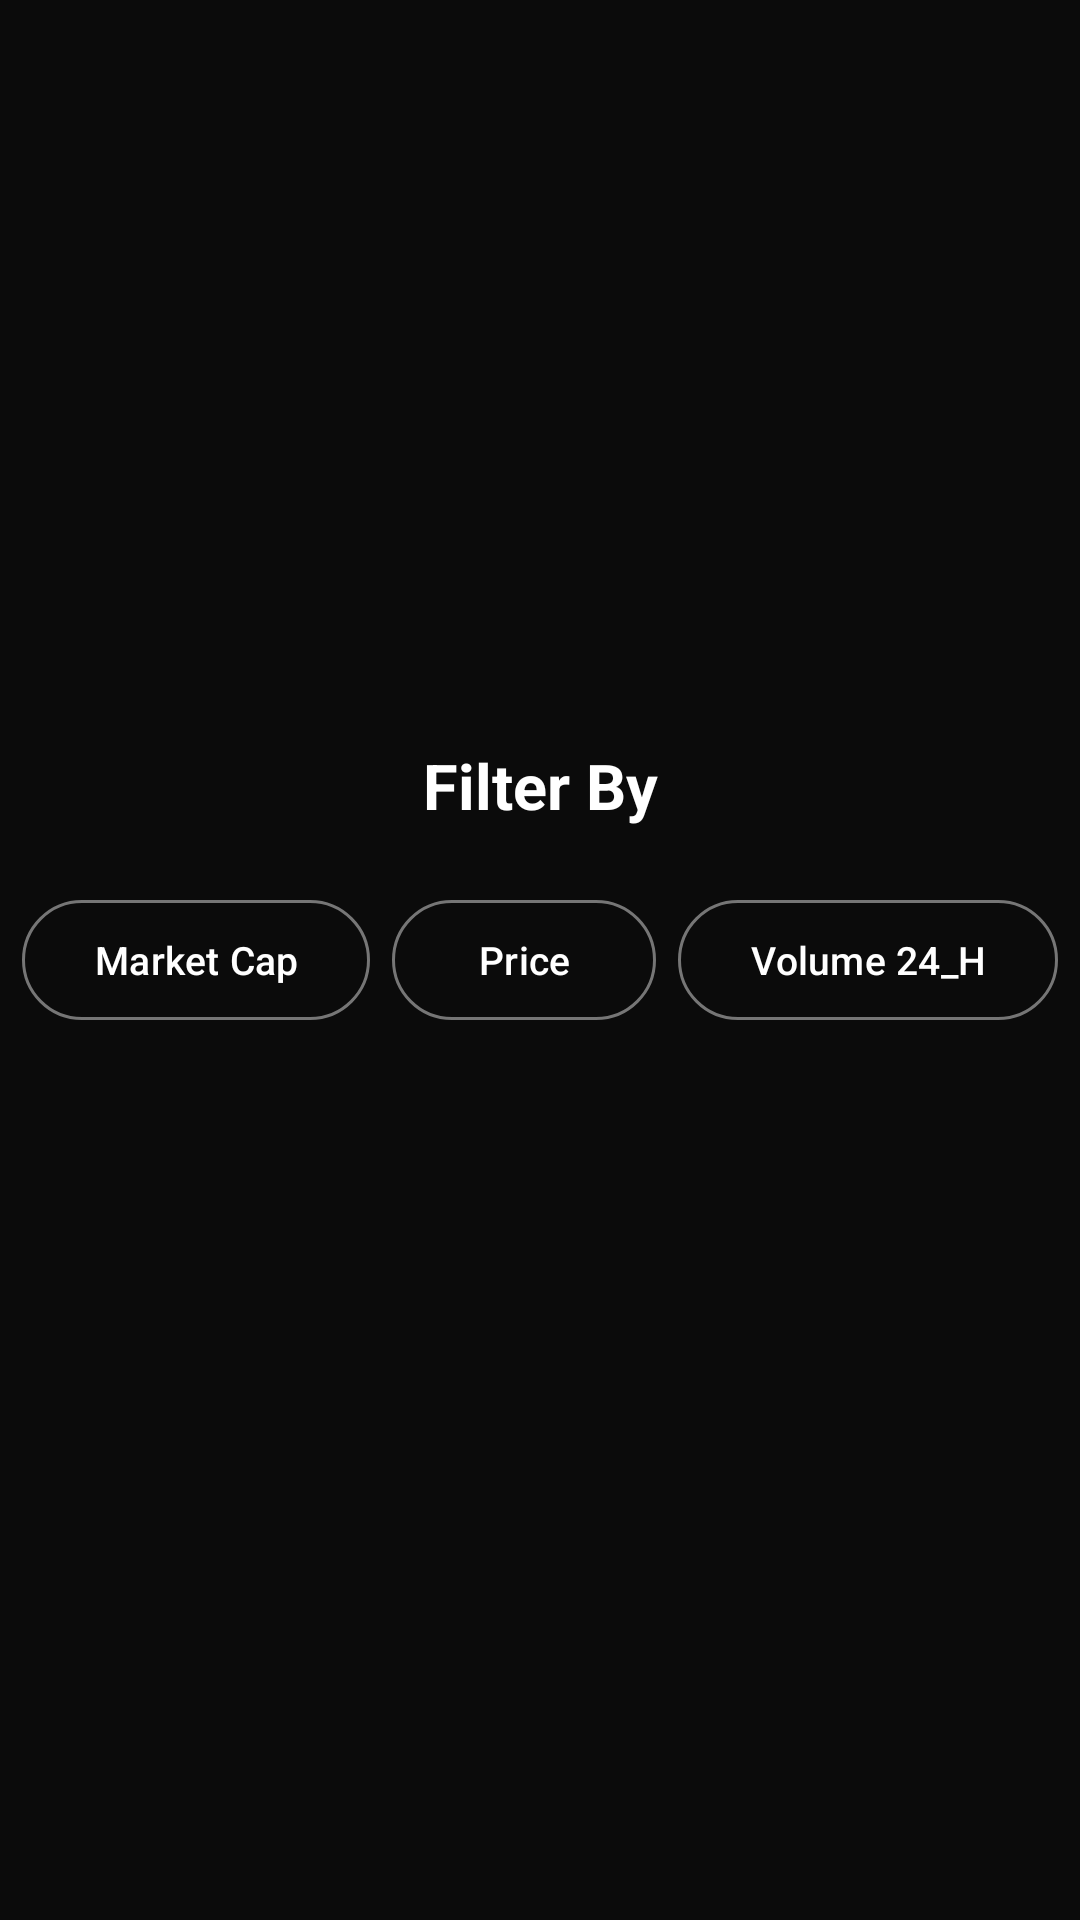

Android layout source for this screen:
<!-- AndroidManifest.xml: application theme Theme.GweilandAndroidTask -->
<!-- res/layout/filter_bottom_sheet.xml -->
<?xml version="1.0" encoding="utf-8"?>
<layout xmlns:android="http://schemas.android.com/apk/res/android"
    xmlns:app="http://schemas.android.com/apk/res-auto">

    <data>

    </data>

    <androidx.constraintlayout.widget.ConstraintLayout
        android:layout_width="match_parent"
        android:layout_height="match_parent"
        android:background="@color/bottom_nav_bg"
        android:layout_margin="10dp">

        <com.google.android.material.button.MaterialButton
            android:id="@+id/btnMarketCap"
            style="@style/Widget.Material3.Button.OutlinedButton"
            android:layout_width="wrap_content"
            android:layout_height="wrap_content"
            android:text="@string/str_market_cap"
            android:textColor="@color/white"
            android:textSize="13sp"
            app:layout_constraintBottom_toBottomOf="parent"
            app:layout_constraintEnd_toStartOf="@+id/btnPrice"
            app:layout_constraintHorizontal_bias="0.5"
            app:layout_constraintHorizontal_chainStyle="spread"
            app:layout_constraintStart_toStartOf="parent"
            app:layout_constraintTop_toTopOf="parent"
            app:strokeColor="@color/off_white3" />

        <com.google.android.material.button.MaterialButton
            android:id="@+id/btnPrice"
            style="@style/Widget.Material3.Button.OutlinedButton"
            android:layout_width="wrap_content"
            android:layout_height="wrap_content"
            android:text="@string/str_price"
            android:textColor="@color/white"
            android:textSize="13sp"
            app:layout_constraintBottom_toBottomOf="@+id/btnMarketCap"
            app:layout_constraintEnd_toStartOf="@+id/btnVolume24h"
            app:layout_constraintHorizontal_bias="0.5"
            app:layout_constraintStart_toEndOf="@+id/btnMarketCap"
            app:layout_constraintTop_toTopOf="@+id/btnMarketCap"
            app:strokeColor="@color/off_white3" />

        <com.google.android.material.button.MaterialButton
            android:id="@+id/btnVolume24h"
            style="@style/Widget.Material3.Button.OutlinedButton"
            android:layout_width="wrap_content"
            android:layout_height="wrap_content"
            android:text="@string/str_volume_24_h"
            android:textColor="@color/white"
            android:textSize="13sp"
            app:layout_constraintBottom_toBottomOf="@+id/btnPrice"
            app:layout_constraintEnd_toEndOf="parent"
            app:layout_constraintHorizontal_bias="0.5"
            app:layout_constraintStart_toEndOf="@+id/btnPrice"
            app:layout_constraintTop_toTopOf="@+id/btnPrice"
            app:strokeColor="@color/off_white3" />

        <com.google.android.material.textview.MaterialTextView
            android:id="@+id/materialTextView"
            android:layout_width="wrap_content"
            android:layout_height="wrap_content"
            android:layout_marginBottom="10dp"
            android:gravity="center"
            android:padding="10dp"
            android:text="@string/str_filter_by"
            android:textColor="@color/white"
            android:textSize="21sp"
            android:textStyle="bold"
            app:layout_constraintBottom_toTopOf="@+id/btnMarketCap"
            app:layout_constraintEnd_toEndOf="parent"
            app:layout_constraintStart_toStartOf="parent" />

    </androidx.constraintlayout.widget.ConstraintLayout>
</layout>
<!-- resources referenced by this layout -->
<resources>
  <color name="bottom_nav_bg">#0B0B0B</color>
  <color name="off_white3">#767676</color>
  <color name="white">#FFFFFFFF</color>
  <string name="str_filter_by">Filter By</string>
  <string name="str_market_cap">Market Cap</string>
  <string name="str_price">Price</string>
  <string name="str_volume_24_h">Volume 24_H</string>
  <style name="Theme.GweilandAndroidTask" parent="Base.Theme.GweilandAndroidTask" />
  <style name="Base.Theme.GweilandAndroidTask" parent="Theme.Material3.DayNight.NoActionBar">
          
          <item name="colorPrimary">@color/white</item>
      </style>
</resources>
